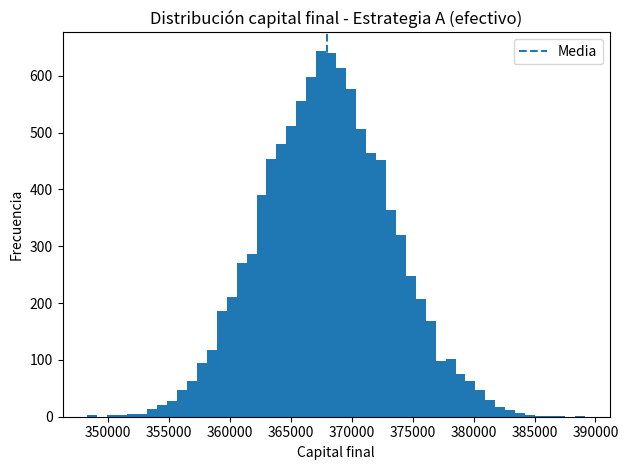
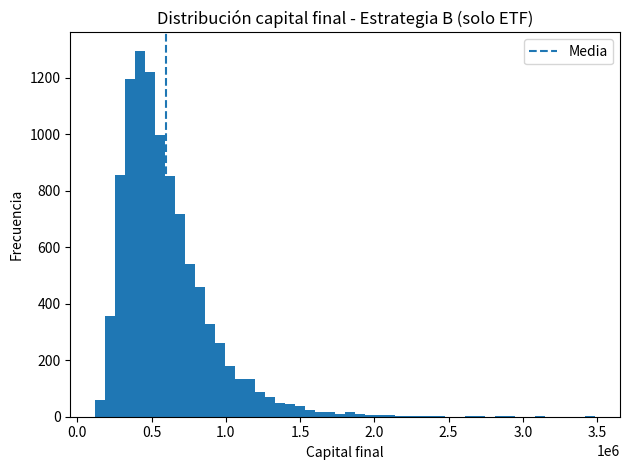
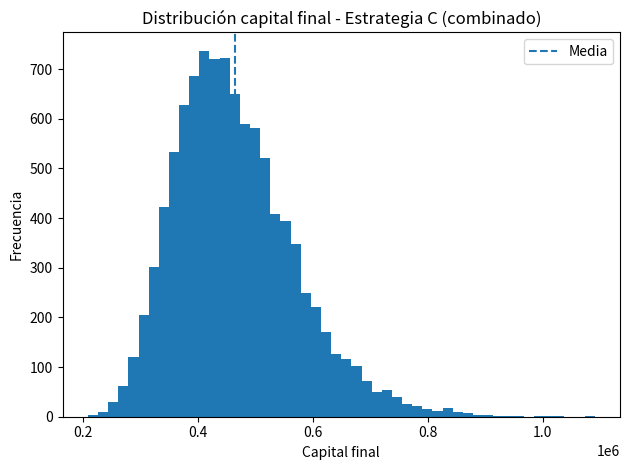
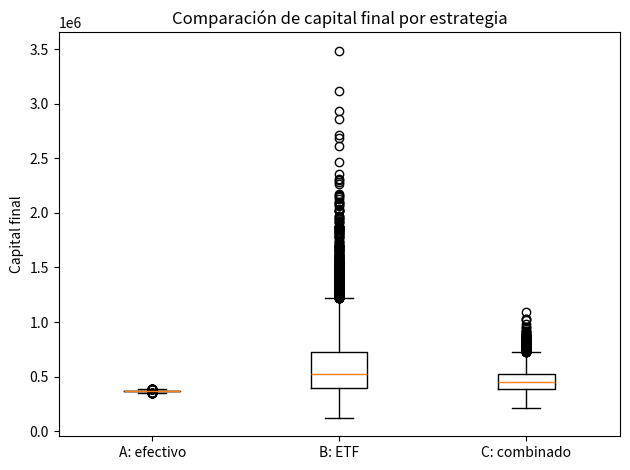
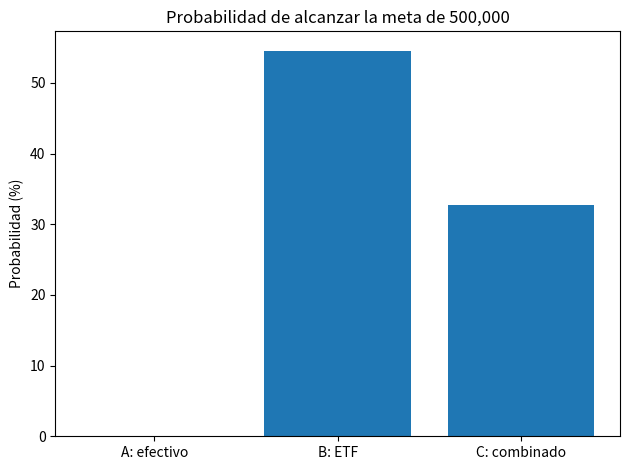

Here is the Python script that generated these plots, in order:
"""
Simulación Monte Carlo:
Comparación de 3 estrategias de inversión
A: Ahorro en efectivo
B: Solo ETF
C: Portafolio combinado (efectivo + ETF)
"""

import numpy as np
import matplotlib.pyplot as plt

# ==============================
# 1. VARIABLES GLOBALES
# ==============================

# Parámetros de simulación
AÑOS = 20
MESES_POR_AÑO = 12
N_MESES = AÑOS * MESES_POR_AÑO

N_SIMULACIONES = 10_000  # número de trayectorias (Monte Carlo)
APORTE_MENSUAL = 1000.0  # en la moneda que quieras (ej. Q)

# Capital inicial
W0 = 0.0

# Parámetros anuales del ETF (aproximados)
MU_ANUAL_ETF = 0.08      # 8% rendimiento esperado anual
SIGMA_ANUAL_ETF = 0.15   # 15% de volatilidad anual

# Parámetros anuales del efectivo (cuenta de ahorro / plazo fijo)
MU_ANUAL_CASH = 0.04     # 4% anual (según el banco industrial)
SIGMA_ANUAL_CASH = 0.005 # 0.5% anual (muy poca volatilidad)

# Conversión a parámetros mensuales (aprox)
MU_MENSUAL_ETF = MU_ANUAL_ETF / MESES_POR_AÑO
SIGMA_MENSUAL_ETF = SIGMA_ANUAL_ETF / np.sqrt(MESES_POR_AÑO)

MU_MENSUAL_CASH = MU_ANUAL_CASH / MESES_POR_AÑO
SIGMA_MENSUAL_CASH = SIGMA_ANUAL_CASH / np.sqrt(MESES_POR_AÑO)

# Peso del ETF en la estrategia combinada (C)
PESO_ETF_COMBINADO = 0.5  # 50% en ETF, 50% en efectivo

# Meta de riqueza al final del periodo (para calcular probabilidad de alcanzarla)
META_FINAL = 500_000.0  # ejemplo: 500,000 en la moneda que uses

# Si quieres simulación distinta cada vez, no uses seed fija:
# rng = np.random.default_rng()
# Aquí lo dejo sin SEED global a propósito
# SEED = 42


# ==============================
# 2. FUNCIONES POR ESTRATEGIA
# ==============================

def estrategia_efectivo(W0, aporte_mensual, retornos_cash):
    """
    Estrategia A: todo en efectivo (cash).
    retornos_cash: arreglo de shape (N_SIMULACIONES, N_MESES)
                   con los rendimientos mensuales aleatorios.
    Retorna: vector (N_SIMULACIONES,) con la riqueza final.
    """
    n_sim, n_meses = retornos_cash.shape
    riqueza = np.full(n_sim, W0, dtype=float)

    for k in range(n_meses):
        riqueza = (riqueza + aporte_mensual) * (1.0 + retornos_cash[:, k])

    return riqueza


def estrategia_etf(W0, aporte_mensual, retornos_etf):
    """
    Estrategia B: todo en ETF.
    retornos_etf: arreglo de shape (N_SIMULACIONES, N_MESES)
                  con los rendimientos mensuales aleatorios del ETF.
    Retorna: vector (N_SIMULACIONES,) con la riqueza final.
    """
    n_sim, n_meses = retornos_etf.shape
    riqueza = np.full(n_sim, W0, dtype=float)

    for k in range(n_meses):
        riqueza = (riqueza + aporte_mensual) * (1.0 + retornos_etf[:, k])

    return riqueza


def estrategia_combinada(W0, aporte_mensual, retornos_etf, retornos_cash, peso_etf):
    """
    Estrategia C: portafolio combinado.
    peso_etf: fracción invertida en ETF (el resto va a efectivo).
    retornos_etf y retornos_cash: shape (N_SIMULACIONES, N_MESES)
    Retorna: vector (N_SIMULACIONES,) con la riqueza final.
    """
    n_sim, n_meses = retornos_etf.shape
    riqueza = np.full(n_sim, W0, dtype=float)

    # rendimiento mensual del portafolio combinado
    retornos_comb = peso_etf * retornos_etf + (1.0 - peso_etf) * retornos_cash

    for k in range(n_meses):
        riqueza = (riqueza + aporte_mensual) * (1.0 + retornos_comb[:, k])

    return riqueza


# ==============================
# 3. FUNCIÓN PARA GRAFITOS
# ==============================

def graficar_resultados(riqueza_A, riqueza_B, riqueza_C, stats_A, stats_B, stats_C):
    """
    Genera y guarda figuras:
    - Histogramas por estrategia
    - Boxplot comparando A, B, C
    - Barras de probabilidad de alcanzar la meta
    """

    # --------- Histograma Estrategia A ---------
    plt.figure()
    plt.hist(riqueza_A, bins=50)
    plt.axvline(stats_A["media"], linestyle="--", label="Media")
    plt.title("Distribución capital final - Estrategia A (efectivo)")
    plt.xlabel("Capital final")
    plt.ylabel("Frecuencia")
    plt.legend()
    plt.tight_layout()
    plt.savefig("hist_estrategia_A.png", dpi=300)

    # --------- Histograma Estrategia B ---------
    plt.figure()
    plt.hist(riqueza_B, bins=50)
    plt.axvline(stats_B["media"], linestyle="--", label="Media")
    plt.title("Distribución capital final - Estrategia B (solo ETF)")
    plt.xlabel("Capital final")
    plt.ylabel("Frecuencia")
    plt.legend()
    plt.tight_layout()
    plt.savefig("hist_estrategia_B.png", dpi=300)

    # --------- Histograma Estrategia C ---------
    plt.figure()
    plt.hist(riqueza_C, bins=50)
    plt.axvline(stats_C["media"], linestyle="--", label="Media")
    plt.title("Distribución capital final - Estrategia C (combinado)")
    plt.xlabel("Capital final")
    plt.ylabel("Frecuencia")
    plt.legend()
    plt.tight_layout()
    plt.savefig("hist_estrategia_C.png", dpi=300)

    # --------- Boxplot comparativo ---------
    plt.figure()
    plt.boxplot(
        [riqueza_A, riqueza_B, riqueza_C],
        labels=["A: efectivo", "B: ETF", "C: combinado"]
    )
    plt.title("Comparación de capital final por estrategia")
    plt.ylabel("Capital final")
    plt.tight_layout()
    plt.savefig("boxplot_estrategias.png", dpi=300)

    # --------- Barras de probabilidad de alcanzar la meta ---------
    probs = [
        stats_A["prob_meta"] * 100,
        stats_B["prob_meta"] * 100,
        stats_C["prob_meta"] * 100,
    ]
    estrategias = ["A: efectivo", "B: ETF", "C: combinado"]

    plt.figure()
    plt.bar(estrategias, probs)
    plt.title(f"Probabilidad de alcanzar la meta de {META_FINAL:,.0f}")
    plt.ylabel("Probabilidad (%)")
    plt.tight_layout()
    plt.savefig("prob_meta_barras.png", dpi=300)

    # Si estás en Jupyter, esto muestra todas las figuras.
    # Si solo quieres guardarlas y no mostrarlas, puedes comentar la línea siguiente.
    plt.show()


# ==============================
# 4. FUNCIÓN PRINCIPAL DE MONTE CARLO
# ==============================

def ejecutar_simulaciones():
    """
    Ejecuta las simulaciones de Monte Carlo para las 3 estrategias,
    imprime resultados numéricos y genera gráficas.
    """

    # Si quieres que cada corrida sea distinta:
    rng = np.random.default_rng()
    # Si quisieras que siempre sea igual, usarías algo así:
    # rng = np.random.default_rng(42)

    # 1) Generar retornos aleatorios para todo el periodo y para todas las simulaciones
    retornos_etf = rng.normal(
        loc=MU_MENSUAL_ETF,
        scale=SIGMA_MENSUAL_ETF,
        size=(N_SIMULACIONES, N_MESES)
    )

    retornos_cash = rng.normal(
        loc=MU_MENSUAL_CASH,
        scale=SIGMA_MENSUAL_CASH,
        size=(N_SIMULACIONES, N_MESES)
    )

    # 2) Simular cada estrategia
    riqueza_final_A = estrategia_efectivo(W0, APORTE_MENSUAL, retornos_cash)
    riqueza_final_B = estrategia_etf(W0, APORTE_MENSUAL, retornos_etf)
    riqueza_final_C = estrategia_combinada(
        W0, APORTE_MENSUAL, retornos_etf, retornos_cash, PESO_ETF_COMBINADO
    )

    # 3) Calcular estadísticas
    def stats(riqueza_final):
        media = np.mean(riqueza_final)
        mediana = np.median(riqueza_final)
        sigma = np.std(riqueza_final)
        p10 = np.percentile(riqueza_final, 10)
        p25 = np.percentile(riqueza_final, 25)
        p50 = np.percentile(riqueza_final, 50)
        p75 = np.percentile(riqueza_final, 75)
        p90 = np.percentile(riqueza_final, 90)
        prob_meta = np.mean(riqueza_final >= META_FINAL)  # frecuencia relativa

        return {
            "media": media,
            "mediana": mediana,
            "sigma": sigma,
            "p10": p10,
            "p25": p25,
            "p50": p50,
            "p75": p75,
            "p90": p90,
            "prob_meta": prob_meta
        }

    stats_A = stats(riqueza_final_A)
    stats_B = stats(riqueza_final_B)
    stats_C = stats(riqueza_final_C)

    # 4) Imprimir resultados numéricos
    print("===========================================")
    print(" PARÁMETROS DE LA SIMULACIÓN")
    print("===========================================")
    print(f"Años simulados           : {AÑOS}")
    print(f"Meses por año            : {MESES_POR_AÑO}")
    print(f"Número de simulaciones   : {N_SIMULACIONES}")
    print(f"Aporte mensual           : {APORTE_MENSUAL:.2f}")
    print(f"Capital inicial          : {W0:.2f}")
    print(f"Meta final               : {META_FINAL:.2f}")
    print()
    print("Rendimiento ETF anual    : {:.2%}".format(MU_ANUAL_ETF))
    print("Volatilidad ETF anual    : {:.2%}".format(SIGMA_ANUAL_ETF))
    print("Rendimiento cash anual   : {:.2%}".format(MU_ANUAL_CASH))
    print("Volatilidad cash anual   : {:.2%}".format(SIGMA_ANUAL_CASH))
    print(f"Peso ETF estrategia C    : {PESO_ETF_COMBINADO:.0%}")
    print("===========================================\n")

    def imprimir_stats(nombre, st):
        print(f"--- {nombre} ---")
        print("Media capital final        : {:.2f}".format(st["media"]))
        print("Mediana capital final      : {:.2f}".format(st["mediana"]))
        print("Desviación estándar        : {:.2f}".format(st["sigma"]))
        print("Percentil 10%              : {:.2f}".format(st["p10"]))
        print("Percentil 25%              : {:.2f}".format(st["p25"]))
        print("Percentil 50% (mediana)    : {:.2f}".format(st["p50"]))
        print("Percentil 75%              : {:.2f}".format(st["p75"]))
        print("Percentil 90%              : {:.2f}".format(st["p90"]))
        print("Prob. de alcanzar la meta  : {:.2%}".format(st["prob_meta"]))
        print()

    imprimir_stats("Estrategia A (solo efectivo)", stats_A)
    imprimir_stats("Estrategia B (solo ETF)", stats_B)
    imprimir_stats("Estrategia C (combinado)", stats_C)

    # 5) Generar y guardar gráficas
    graficar_resultados(
        riqueza_final_A, riqueza_final_B, riqueza_final_C,
        stats_A, stats_B, stats_C
    )


# ==============================
# 5. LLAMAR A LA FUNCIÓN PRINCIPAL
# ==============================

if __name__ == "__main__":
    ejecutar_simulaciones()
